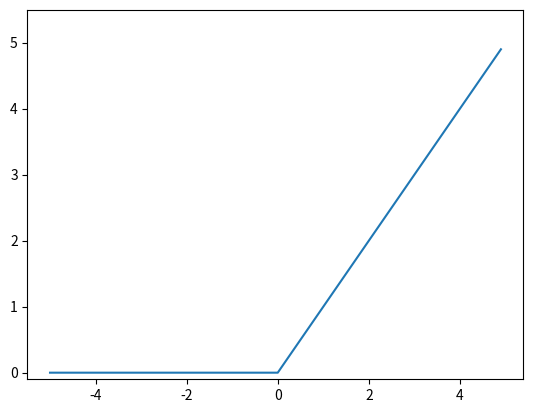

Python code for this plot:
import numpy as np
import matplotlib.pylab as plt

def relu(x):
    return np.maximum(0, x)

x = np.arange(-5.0, 5.0, 0.1)
y = relu(x)
plt.plot(x, y)
plt.ylim(-0.1, 5.5)
plt.show()